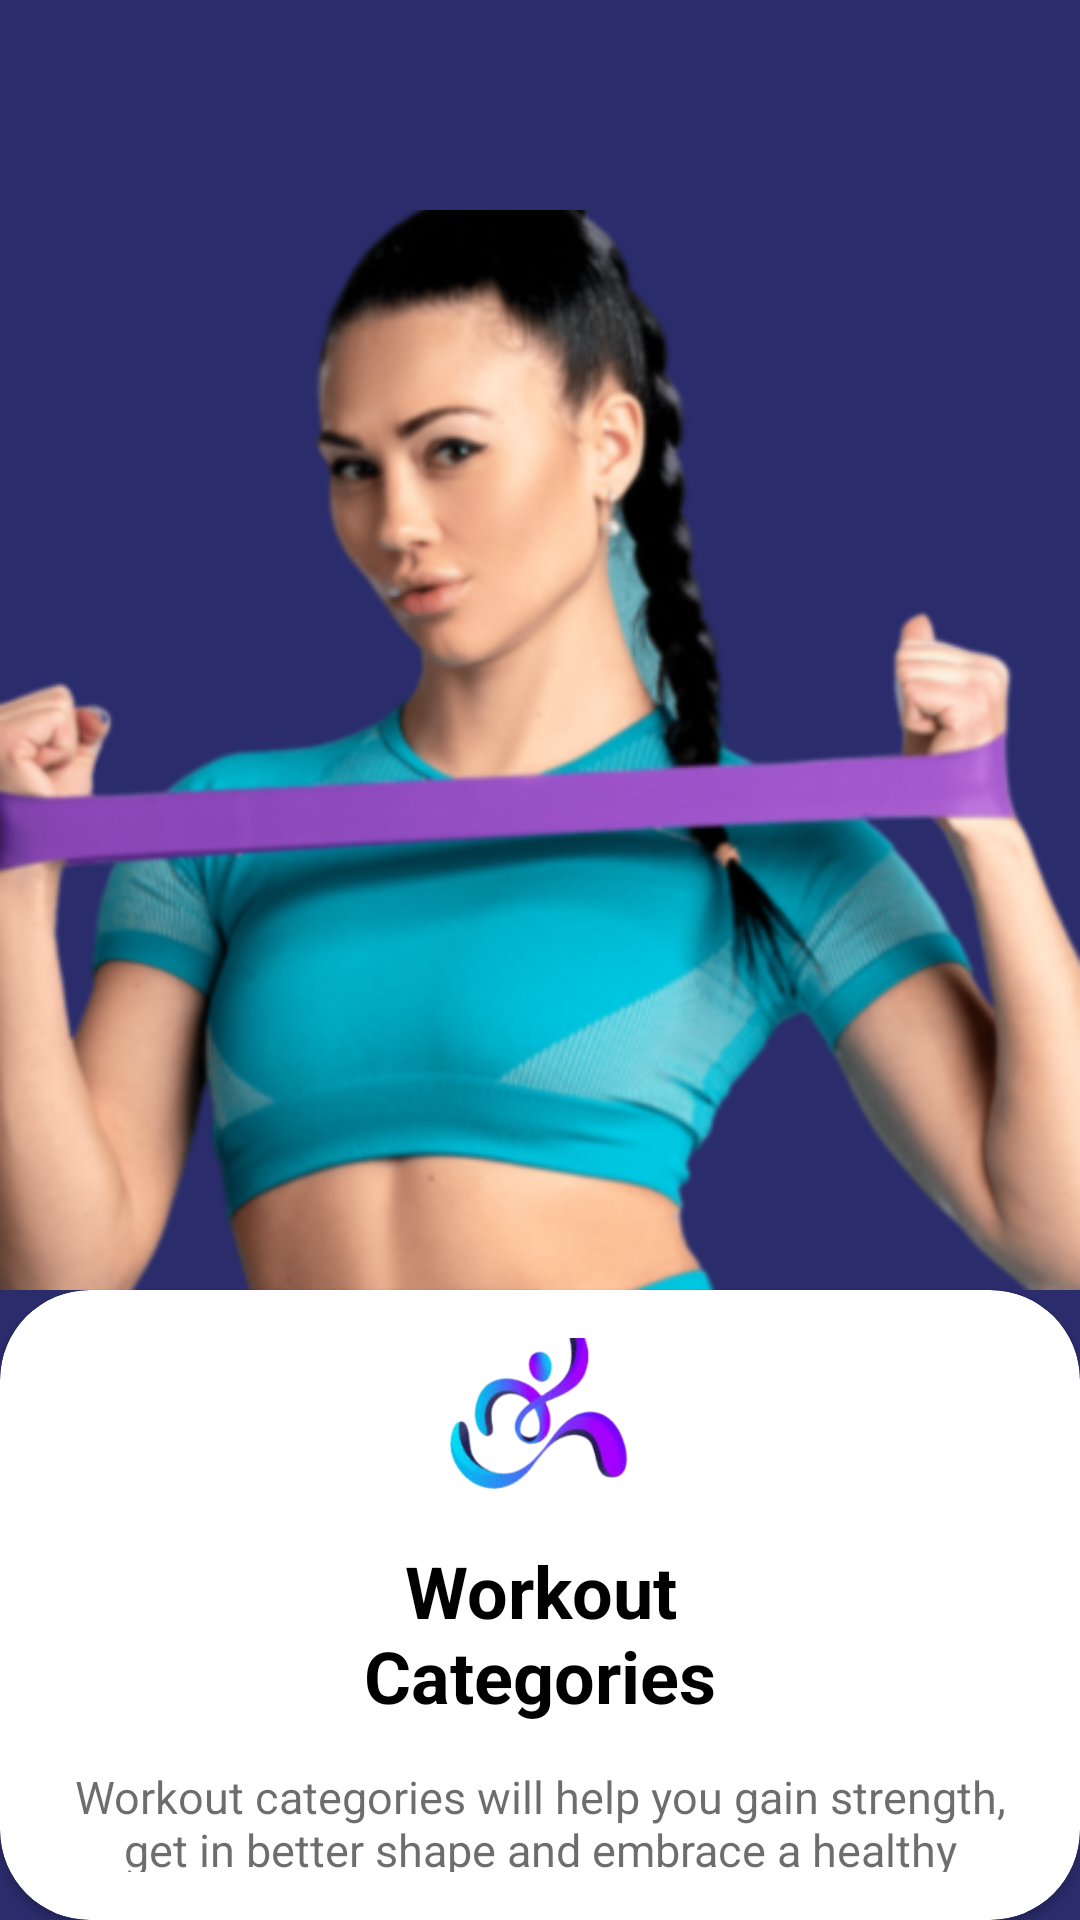

Layout XML and referenced resources for this Android screen:
<!-- AndroidManifest.xml: application theme Theme.Lab_Exam2 -->
<!-- res/layout/activity_get_started2.xml -->
<?xml version="1.0" encoding="utf-8"?>
<androidx.constraintlayout.widget.ConstraintLayout xmlns:android="http://schemas.android.com/apk/res/android"
    xmlns:app="http://schemas.android.com/apk/res-auto"
    xmlns:tools="http://schemas.android.com/tools"
    android:id="@+id/getStarted2"
    android:layout_width="match_parent"
    android:layout_height="match_parent"
    android:background="@color/primaryColor"
    tools:context=".getStarted_2">

    
    <ImageView
        android:id="@+id/imageView2"
        android:layout_width="wrap_content"
        android:layout_height="430dp"
        android:scaleType="fitEnd"
        app:layout_constraintEnd_toEndOf="parent"
        app:layout_constraintStart_toStartOf="parent"
        app:layout_constraintTop_toTopOf="parent"
        app:srcCompat="@drawable/get2" />

    
    <androidx.cardview.widget.CardView
        android:id="@+id/cardView"
        android:layout_width="match_parent"
        android:layout_height="0dp"
        app:cardCornerRadius="30dp"
        app:layout_constraintBottom_toBottomOf="parent"
        app:layout_constraintEnd_toEndOf="parent"
        app:layout_constraintStart_toStartOf="parent"
        app:layout_constraintTop_toBottomOf="@id/imageView2">

        <LinearLayout
            android:layout_width="match_parent"
            android:layout_height="match_parent"
            android:gravity="center_horizontal"
            android:orientation="vertical"
            android:padding="16dp">

            
            <ImageView
                android:id="@+id/imageView6"
                android:layout_width="60dp"
                android:layout_height="60dp"
                app:srcCompat="@drawable/logo" />

            
            <TextView
                android:id="@+id/textView3"
                android:layout_width="160dp"
                android:layout_height="wrap_content"
                android:layout_marginTop="8dp"
                android:text="Workout Categories"
                android:textAlignment="center"
                android:textColor="@color/black"
                android:textSize="24sp"
                android:textStyle="bold" />

            
            <TextView
                android:id="@+id/textView4"
                android:layout_width="320dp"
                android:layout_height="wrap_content"
                android:layout_marginTop="14dp"
                android:text="Workout categories will help you gain strength, get in better shape and embrace a healthy lifestyle."
                android:textAlignment="center"
                android:textColor="#96070707"
                android:textSize="15sp" />

            
            <LinearLayout
                android:id="@+id/dotLayout"
                android:layout_width="wrap_content"
                android:layout_height="wrap_content"
                android:layout_marginTop="26dp"
                android:layout_marginBottom="10dp"
                android:gravity="center"
                android:orientation="horizontal">

                <View
                    android:layout_width="10dp"
                    android:layout_height="10dp"
                    android:layout_margin="5dp"
                    android:background="#69050505" />

                <View
                    android:layout_width="10dp"
                    android:layout_height="10dp"
                    android:layout_margin="5dp"
                    android:background="@color/accentColor" />

                <View
                    android:layout_width="10dp"
                    android:layout_height="10dp"
                    android:layout_margin="5dp"
                    android:background="#69050505" />
            </LinearLayout>

            
            <Button
                android:id="@+id/button"
                android:layout_width="match_parent"
                android:layout_height="wrap_content"
                android:layout_marginStart="16dp"
                android:layout_marginTop="17dp"
                android:layout_marginEnd="16dp"
                android:backgroundTint="@color/accentColor"
                android:text="@string/start_training"
                android:textSize="16sp" />

        </LinearLayout>
    </androidx.cardview.widget.CardView>

</androidx.constraintlayout.widget.ConstraintLayout>
<!-- resources referenced by this layout -->
<resources>
  <color name="accentColor">#8F5BE7</color>
  <color name="black">#000000</color>
  <color name="primaryColor">#2a2c6c</color>
  <!-- drawable get2: png bitmap (drawable, 174264 bytes) -->
  <!-- drawable logo: png bitmap (drawable, 39749 bytes) -->
  <string name="start_training">Start Training</string>
  <style name="Theme.Lab_Exam2" parent="Base.Theme.Lab_Exam2" />
  <style name="Base.Theme.Lab_Exam2" parent="Theme.Material3.DayNight.NoActionBar">
          
          
      </style>
</resources>
